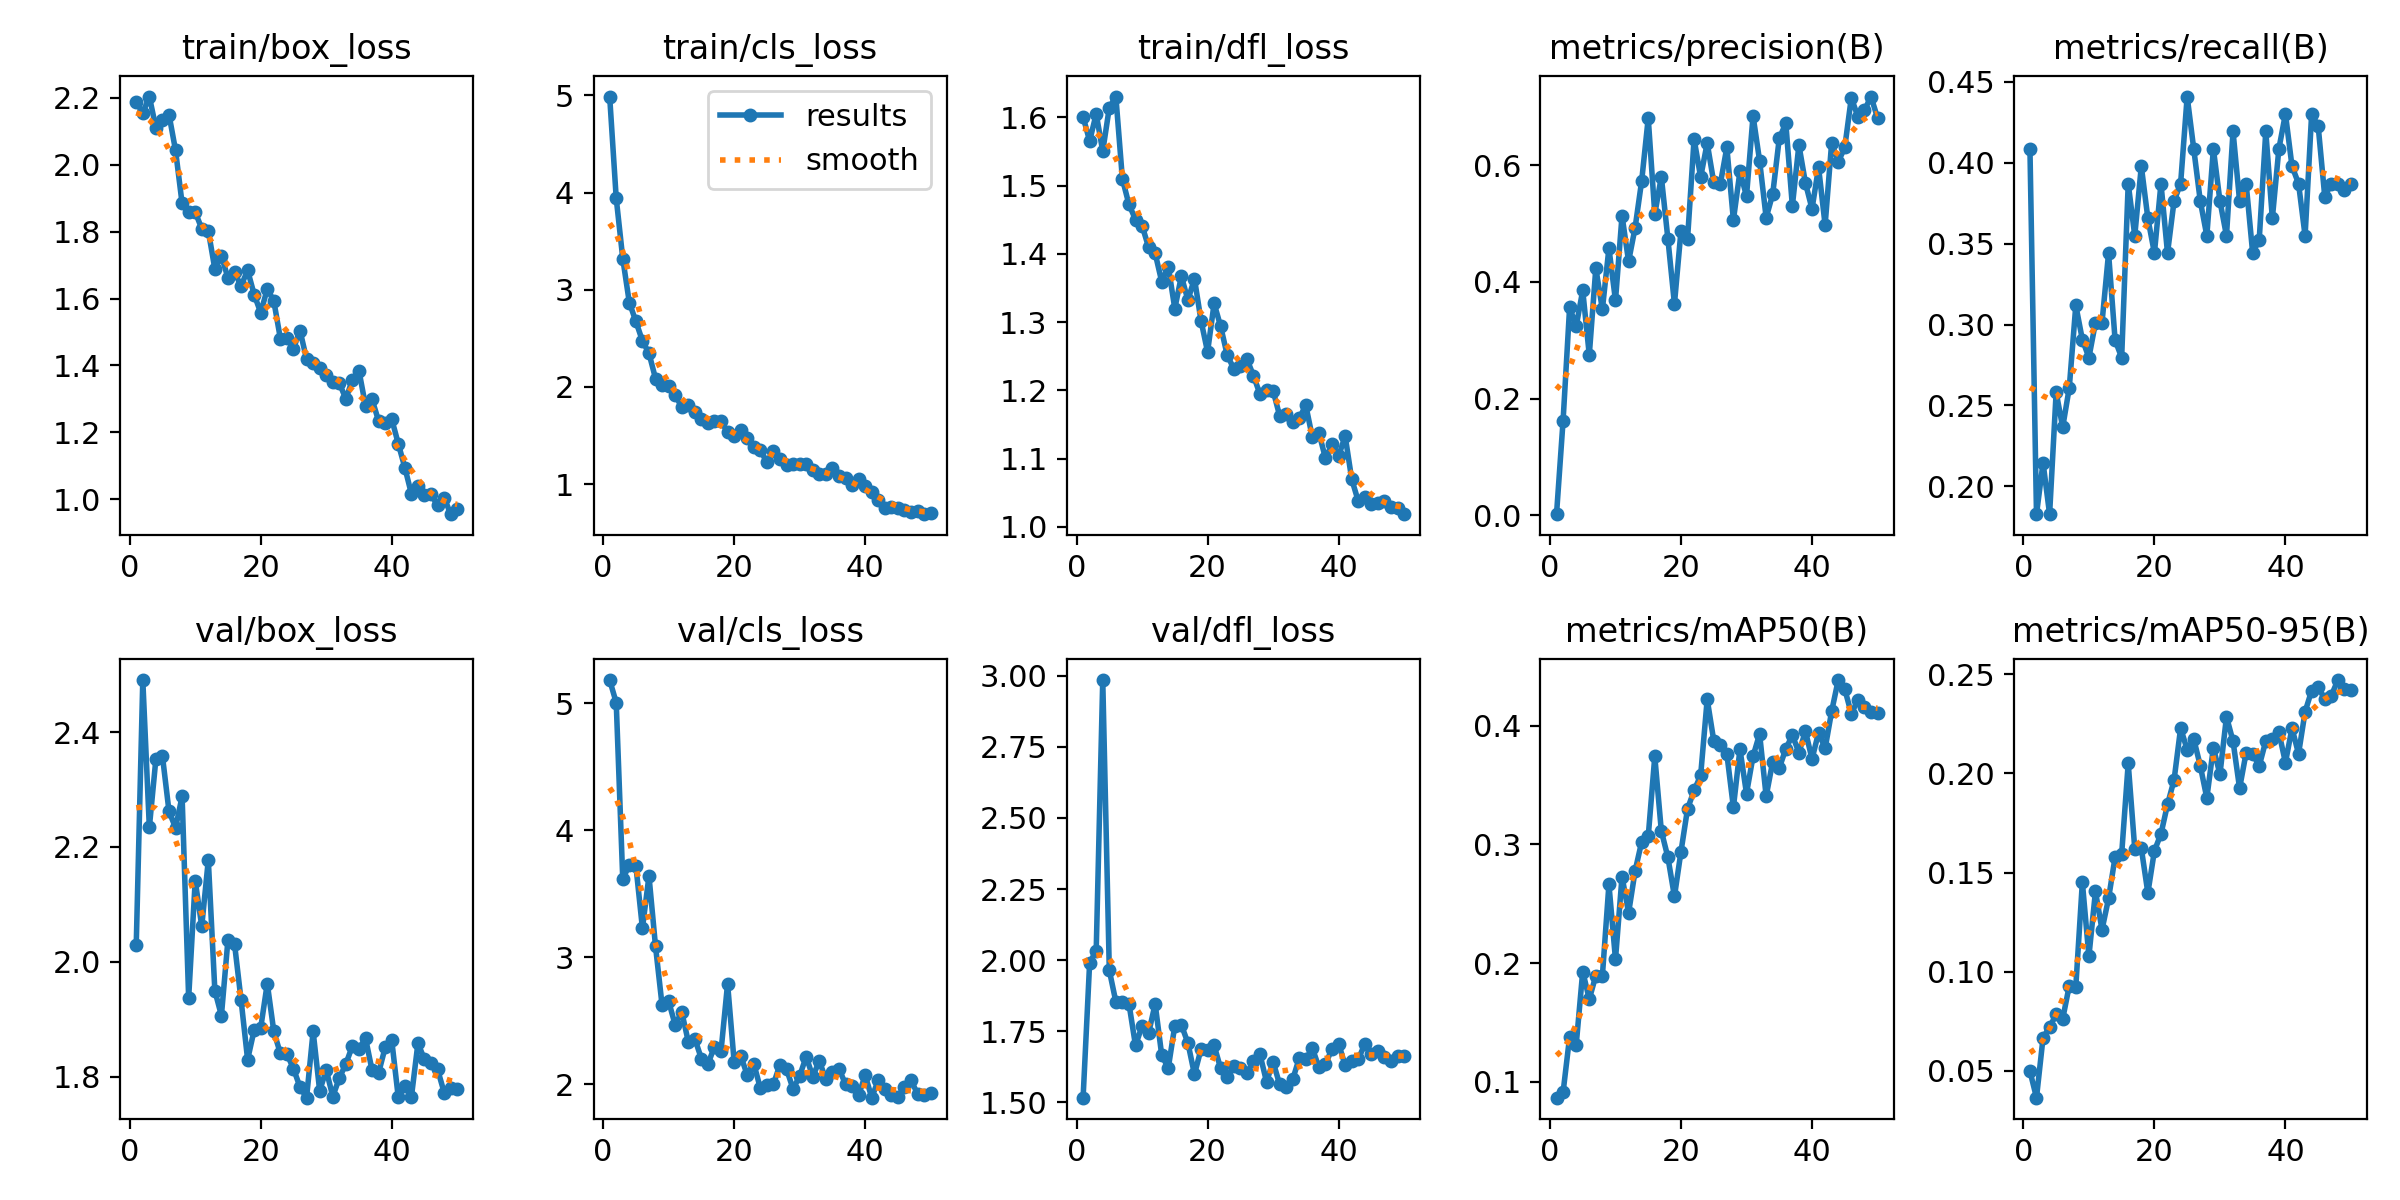

The file beside this chart, header and first rows:
epoch, time, train/box_loss, train/cls_loss, train/dfl_loss, metrics/precision(B), metrics/recall(B), metrics/mAP50(B), metrics/mAP50-95(B), val/box_loss, val/cls_loss, val/dfl_loss, lr/pg0, lr/pg1, lr/pg2
1, 160.9, 2.187, 4.989, 1.601, 0.00218, 0.4086, 0.08664, 0.04992, 2.03, 5.183, 1.517, 0.0006579, 0.0006579, 0.0006579
2, 330, 2.155, 3.942, 1.565, 0.1621, 0.1828, 0.09105, 0.03655, 2.491, 5.006, 1.991, 0.001298, 0.001298, 0.001298
3, 524.5, 2.204, 3.322, 1.605, 0.3567, 0.2146, 0.1379, 0.06677, 2.234, 3.613, 2.032, 0.001912, 0.001912, 0.001912
4, 709.2, 2.11, 2.869, 1.55, 0.3241, 0.1828, 0.1309, 0.07213, 2.353, 3.729, 2.984, 0.001881, 0.001881, 0.001881
5, 893.2, 2.133, 2.675, 1.614, 0.3856, 0.2581, 0.1929, 0.07848, 2.358, 3.721, 1.965, 0.001842, 0.001842, 0.001842
6, 1082, 2.15, 2.474, 1.63, 0.275, 0.2366, 0.1696, 0.07626, 2.262, 3.228, 1.854, 0.001802, 0.001802, 0.001802
7, 1272, 2.043, 2.347, 1.51, 0.4236, 0.2608, 0.1895, 0.09294, 2.233, 3.639, 1.852, 0.001762, 0.001762, 0.001762
8, 1456, 1.884, 2.086, 1.472, 0.3531, 0.3118, 0.1892, 0.09249, 2.288, 3.084, 1.847, 0.001723, 0.001723, 0.001723
9, 1642, 1.859, 2.017, 1.45, 0.4579, 0.2907, 0.2662, 0.1451, 1.937, 2.621, 1.7, 0.001683, 0.001683, 0.001683
10, 1824, 1.859, 2.011, 1.441, 0.3684, 0.2796, 0.2031, 0.1078, 2.141, 2.653, 1.769, 0.001644, 0.001644, 0.001644
11, 2006, 1.809, 1.919, 1.41, 0.5136, 0.3011, 0.2728, 0.1405, 2.062, 2.466, 1.744, 0.001604, 0.001604, 0.001604
12, 2190, 1.802, 1.792, 1.401, 0.4353, 0.3011, 0.2422, 0.1212, 2.177, 2.569, 1.846, 0.001564, 0.001564, 0.001564
13, 2374, 1.688, 1.818, 1.359, 0.4933, 0.3441, 0.2776, 0.1369, 1.95, 2.334, 1.667, 0.001525, 0.001525, 0.001525
14, 2559, 1.727, 1.745, 1.381, 0.5733, 0.2903, 0.3022, 0.1578, 1.906, 2.357, 1.621, 0.001485, 0.001485, 0.001485
15, 2740, 1.662, 1.673, 1.32, 0.6807, 0.2796, 0.3066, 0.1593, 2.038, 2.2, 1.77, 0.001446, 0.001446, 0.001446
16, 2917, 1.678, 1.633, 1.367, 0.5164, 0.3871, 0.374, 0.205, 2.032, 2.158, 1.772, 0.001406, 0.001406, 0.001406
17, 3099, 1.638, 1.648, 1.332, 0.5802, 0.3548, 0.3112, 0.162, 1.934, 2.295, 1.709, 0.001366, 0.001366, 0.001366
18, 3288, 1.684, 1.653, 1.364, 0.4739, 0.3978, 0.2891, 0.1622, 1.83, 2.261, 1.599, 0.001327, 0.001327, 0.001327
19, 3473, 1.612, 1.532, 1.302, 0.3624, 0.3656, 0.2561, 0.1397, 1.881, 2.791, 1.687, 0.001287, 0.001287, 0.001287
20, 3656, 1.558, 1.492, 1.256, 0.4878, 0.3441, 0.2939, 0.161, 1.885, 2.176, 1.686, 0.001248, 0.001248, 0.001248
21, 3834, 1.629, 1.56, 1.327, 0.4738, 0.3871, 0.3298, 0.1695, 1.962, 2.222, 1.7, 0.001208, 0.001208, 0.001208
22, 4027, 1.592, 1.472, 1.294, 0.6448, 0.3441, 0.3453, 0.1843, 1.879, 2.072, 1.619, 0.001168, 0.001168, 0.001168
23, 4216, 1.48, 1.383, 1.252, 0.5796, 0.3763, 0.3579, 0.1966, 1.84, 2.161, 1.588, 0.001129, 0.001129, 0.001129
24, 4413, 1.482, 1.352, 1.232, 0.6381, 0.3871, 0.4221, 0.2228, 1.839, 1.967, 1.628, 0.001089, 0.001089, 0.001089
25, 4620, 1.45, 1.223, 1.236, 0.5707, 0.4409, 0.3873, 0.212, 1.814, 1.995, 1.621, 0.00105, 0.00105, 0.00105
26, 4819, 1.504, 1.343, 1.246, 0.5678, 0.4086, 0.3833, 0.2173, 1.782, 1.999, 1.603, 0.00101, 0.00101, 0.00101
27, 5016, 1.418, 1.259, 1.222, 0.6306, 0.3763, 0.3761, 0.2039, 1.763, 2.154, 1.645, 0.0009704, 0.0009704, 0.0009704
28, 5216, 1.406, 1.196, 1.195, 0.5061, 0.3548, 0.3311, 0.1876, 1.879, 2.117, 1.669, 0.0009308, 0.0009308, 0.0009308
29, 5418, 1.391, 1.208, 1.2, 0.5894, 0.4086, 0.38, 0.213, 1.775, 1.961, 1.573, 0.0008912, 0.0008912, 0.0008912
30, 5622, 1.373, 1.209, 1.2, 0.5471, 0.3763, 0.3427, 0.1995, 1.812, 2.064, 1.643, 0.0008516, 0.0008516, 0.0008516
31, 5812, 1.35, 1.203, 1.163, 0.6847, 0.3548, 0.3742, 0.2286, 1.765, 2.216, 1.564, 0.000812, 0.000812, 0.000812
32, 5997, 1.347, 1.142, 1.166, 0.6077, 0.4194, 0.3929, 0.2162, 1.798, 2.058, 1.553, 0.0007724, 0.0007724, 0.0007724
33, 6184, 1.3, 1.105, 1.153, 0.5102, 0.3763, 0.3405, 0.1925, 1.822, 2.182, 1.581, 0.0007328, 0.0007328, 0.0007328
34, 6369, 1.358, 1.101, 1.16, 0.5505, 0.3871, 0.3695, 0.2104, 1.854, 2.038, 1.656, 0.0006932, 0.0006932, 0.0006932
35, 6557, 1.384, 1.17, 1.178, 0.646, 0.3441, 0.3642, 0.2098, 1.849, 2.096, 1.653, 0.0006536, 0.0006536, 0.0006536
36, 6745, 1.279, 1.08, 1.131, 0.672, 0.3525, 0.3803, 0.2037, 1.867, 2.122, 1.691, 0.000614, 0.000614, 0.000614
37, 6933, 1.298, 1.066, 1.138, 0.5304, 0.4194, 0.3919, 0.2163, 1.811, 1.999, 1.623, 0.0005744, 0.0005744, 0.0005744
38, 7119, 1.233, 0.9889, 1.101, 0.6347, 0.3656, 0.3773, 0.2173, 1.807, 1.984, 1.634, 0.0005348, 0.0005348, 0.0005348
39, 7307, 1.228, 1.049, 1.121, 0.5695, 0.4086, 0.3952, 0.2207, 1.851, 1.911, 1.689, 0.0004952, 0.0004952, 0.0004952
40, 7496, 1.239, 0.9844, 1.103, 0.5253, 0.4301, 0.3718, 0.2054, 1.863, 2.071, 1.707, 0.0004556, 0.0004556, 0.0004556
41, 7685, 1.166, 0.9212, 1.133, 0.5966, 0.3978, 0.3941, 0.2228, 1.764, 1.893, 1.631, 0.000416, 0.000416, 0.000416
42, 7871, 1.095, 0.8367, 1.07, 0.4976, 0.3871, 0.3807, 0.2099, 1.785, 2.03, 1.647, 0.0003764, 0.0003764, 0.0003764
43, 8059, 1.016, 0.7581, 1.038, 0.6388, 0.3548, 0.412, 0.231, 1.764, 1.963, 1.651, 0.0003368, 0.0003368, 0.0003368
44, 8249, 1.04, 0.7639, 1.044, 0.6056, 0.4301, 0.4383, 0.2417, 1.858, 1.911, 1.705, 0.0002972, 0.0002972, 0.0002972
45, 8440, 1.013, 0.7534, 1.034, 0.6308, 0.4225, 0.4306, 0.2436, 1.83, 1.895, 1.67, 0.0002576, 0.0002576, 0.0002576
46, 8633, 1.015, 0.7359, 1.035, 0.7157, 0.3791, 0.41, 0.2373, 1.824, 1.979, 1.682, 0.000218, 0.000218, 0.000218
47, 8822, 0.9815, 0.7096, 1.038, 0.6833, 0.3871, 0.4215, 0.2391, 1.812, 2.029, 1.659, 0.0001784, 0.0001784, 0.0001784
48, 9010, 1.005, 0.7232, 1.029, 0.6941, 0.3871, 0.4153, 0.247, 1.772, 1.923, 1.647, 0.0001388, 0.0001388, 0.0001388
49, 9199, 0.9552, 0.6914, 1.028, 0.7177, 0.3828, 0.4114, 0.2424, 1.78, 1.914, 1.663, 9.92e-05, 9.92e-05, 9.92e-05
50, 9387, 0.9701, 0.6988, 1.019, 0.6813, 0.3871, 0.4104, 0.2421, 1.778, 1.928, 1.665, 5.96e-05, 5.96e-05, 5.96e-05
